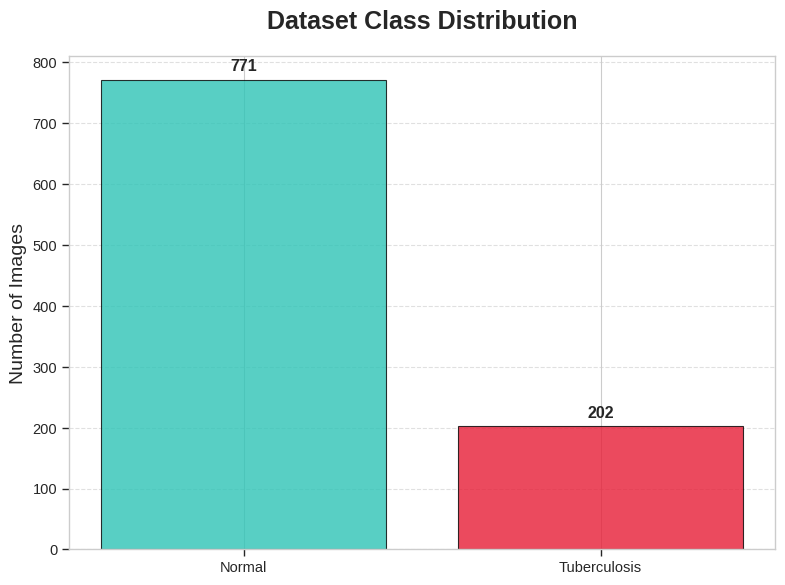
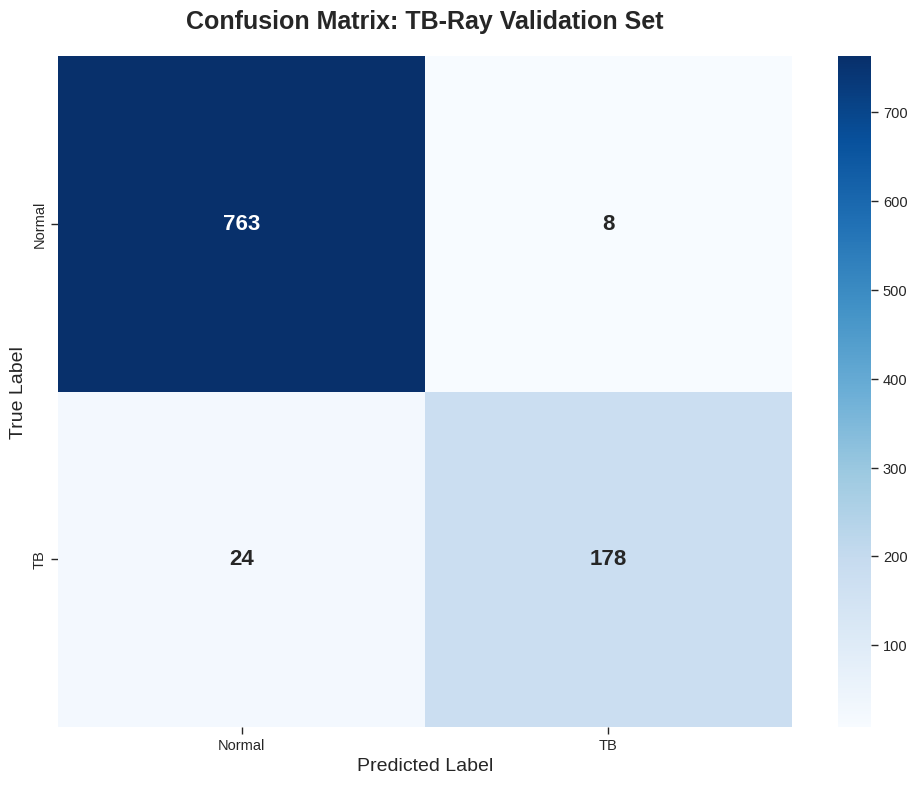

Write the Python code that produced these figures, in order.

import matplotlib.pyplot as plt
import seaborn as sns
import numpy as np
import os

# Create directory if not exists
output_dir = "outputimg"
if not os.path.exists(output_dir):
    os.makedirs(output_dir)

# Set the style for Academic Publication
plt.style.use('seaborn-v0_8-whitegrid')
sns.set_context("paper", font_scale=1.2) # Optimized for IEEE/Springer papers

# 1. Data Distribution (Based on research paper data: 771 Normal, 202 TB)
labels = ['Normal', 'Tuberculosis']
counts = [771, 202]
colors = ['#2ec4b6', '#e71d36'] # Modern Teal and Coral

plt.figure(figsize=(8, 6))
bars = plt.bar(labels, counts, color=colors, edgecolor='black', alpha=0.8)
plt.title('Dataset Class Distribution', fontsize=18, fontweight='bold', pad=20)
plt.ylabel('Number of Images', fontsize=14)
plt.grid(axis='y', linestyle='--', alpha=0.6)

# Add counts on top
for bar in bars:
    yval = bar.get_height()
    plt.text(bar.get_x() + bar.get_width()/2, yval + 10, yval, ha='center', va='bottom', fontweight='bold')

plt.tight_layout()
plt.savefig(os.path.join(output_dir, 'paperbanana_data_dist.png'), dpi=300)
plt.close()

# 2. Confusion Matrix (Based on research paper data: 97% accuracy)
# Actual: Normal (771), TB (202)
# Recall Normal: 0.99 -> Correct: 763, Wrong: 8
# Recall TB: 0.88 -> Correct: 178, Wrong: 24
cm = np.array([[763, 8], [24, 178]])

plt.figure(figsize=(10, 8))
sns.heatmap(cm, annot=True, fmt='d', cmap='Blues', 
            xticklabels=['Normal', 'TB'], 
            yticklabels=['Normal', 'TB'],
            annot_kws={"size": 16, "weight": "bold"})

plt.title('Confusion Matrix: TB-Ray Validation Set', fontsize=18, fontweight='bold', pad=20)
plt.xlabel('Predicted Label', fontsize=14)
plt.ylabel('True Label', fontsize=14)
plt.tight_layout()
plt.savefig(os.path.join(output_dir, 'paperbanana_confusion_matrix.png'), dpi=300)
plt.close()

print(f"Statistical plots generated successfully in {output_dir}")
